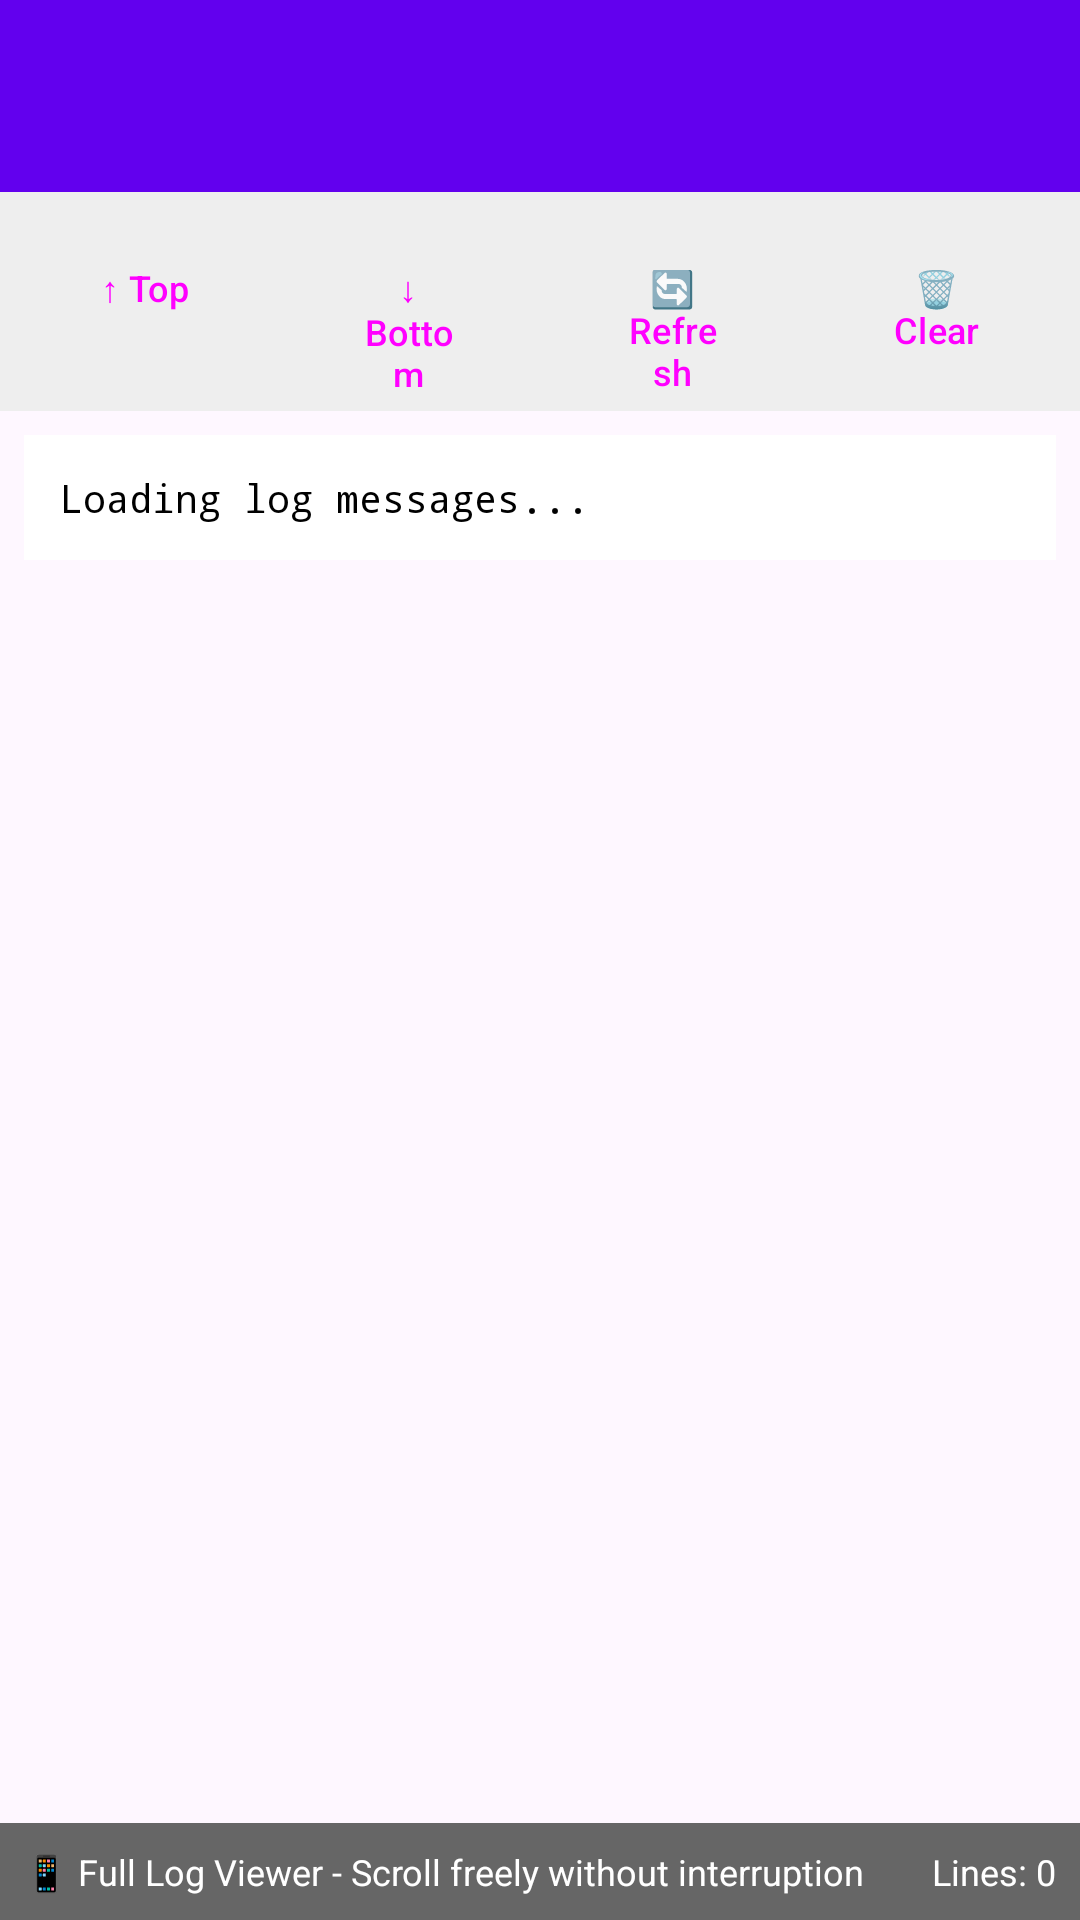

The Android layout XML behind this screen, and the referenced resources:
<!-- AndroidManifest.xml: activity theme Theme.GPSBluetoothApp -->
<!-- res/layout/activity_log_viewer.xml -->
<?xml version="1.0" encoding="utf-8"?>
<LinearLayout xmlns:android="http://schemas.android.com/apk/res/android"
    xmlns:app="http://schemas.android.com/apk/res/android"
    android:layout_width="match_parent"
    android:layout_height="match_parent"
    android:orientation="vertical">

    
    <com.google.android.material.appbar.MaterialToolbar
        android:id="@+id/toolbar"
        android:layout_width="match_parent"
        android:layout_height="?attr/actionBarSize"
        android:background="?attr/colorPrimary"
        android:theme="@style/ThemeOverlay.Material3.Dark.ActionBar"
        app:titleTextColor="@color/white" />

    
    <LinearLayout
        android:layout_width="match_parent"
        android:layout_height="wrap_content"
        android:orientation="horizontal"
        android:padding="8dp"
        android:background="@color/gray_light">

        <Button
            android:id="@+id/btnScrollToTop"
            android:layout_width="0dp"
            android:layout_height="wrap_content"
            android:layout_weight="1"
            android:layout_marginEnd="4dp"
            android:text="↑ Top"
            android:textSize="12sp"
            style="@style/Widget.Material3.Button.OutlinedButton" />

        <Button
            android:id="@+id/btnScrollToBottom"
            android:layout_width="0dp"
            android:layout_height="wrap_content"
            android:layout_weight="1"
            android:layout_marginStart="4dp"
            android:layout_marginEnd="4dp"
            android:text="↓ Bottom"
            android:textSize="12sp"
            style="@style/Widget.Material3.Button.OutlinedButton" />

        <Button
            android:id="@+id/btnRefreshLogs"
            android:layout_width="0dp"
            android:layout_height="wrap_content"
            android:layout_weight="1"
            android:layout_marginStart="4dp"
            android:layout_marginEnd="4dp"
            android:text="🔄 Refresh"
            android:textSize="12sp"
            style="@style/Widget.Material3.Button.OutlinedButton" />

        <Button
            android:id="@+id/btnClearAllLogs"
            android:layout_width="0dp"
            android:layout_height="wrap_content"
            android:layout_weight="1"
            android:layout_marginStart="4dp"
            android:text="🗑️ Clear"
            android:textSize="12sp"
            style="@style/Widget.Material3.Button.OutlinedButton" />

    </LinearLayout>

    
    <ScrollView
        android:id="@+id/scrollViewAllLogs"
        android:layout_width="match_parent"
        android:layout_height="0dp"
        android:layout_weight="1"
        android:scrollbars="vertical"
        android:fadeScrollbars="false"
        android:padding="8dp">

        <TextView
            android:id="@+id/tvAllLogs"
            android:layout_width="match_parent"
            android:layout_height="wrap_content"
            android:background="@color/white"
            android:padding="12dp"
            android:text="Loading log messages..."
            android:textColor="@color/black"
            android:textSize="13sp"
            android:fontFamily="monospace"
            android:textIsSelectable="true"
            android:lineSpacingExtra="2dp" />

    </ScrollView>

    
    <LinearLayout
        android:layout_width="match_parent"
        android:layout_height="wrap_content"
        android:orientation="horizontal"
        android:padding="8dp"
        android:background="@color/gray_dark"
        android:gravity="center_vertical">

        <TextView
            android:layout_width="0dp"
            android:layout_height="wrap_content"
            android:layout_weight="1"
            android:text="📱 Full Log Viewer - Scroll freely without interruption"
            android:textColor="@color/white"
            android:textSize="12sp" />

        <TextView
            android:id="@+id/tvLogCount"
            android:layout_width="wrap_content"
            android:layout_height="wrap_content"
            android:text="Lines: 0"
            android:textColor="@color/white"
            android:textSize="12sp"
            android:layout_marginStart="8dp" />

    </LinearLayout>

</LinearLayout>
<!-- resources referenced by this layout -->
<resources>
  <color name="black">#FF000000</color>
  <color name="gray_dark">#FF666666</color>
  <color name="gray_light">#FFEEEEEE</color>
  <color name="white">#FFFFFFFF</color>
  <style name="Theme.GPSBluetoothApp" parent="Theme.Material3.DayNight">
          
          <item name="colorPrimary">@color/purple_500</item>
          <item name="colorPrimaryVariant">@color/purple_700</item>
          <item name="colorOnPrimary">@color/white</item>
          
          <item name="colorSecondary">@color/teal_200</item>
          <item name="colorSecondaryVariant">@color/teal_700</item>
          <item name="colorOnSecondary">@color/black</item>
          
          <item name="android:statusBarColor">?attr/colorPrimaryVariant</item>
          
      </style>
  <color name="purple_500">#FF6200EE</color>
  <color name="purple_700">#FF3700B3</color>
  <color name="teal_200">#FF03DAC5</color>
  <color name="teal_700">#FF018786</color>
</resources>
